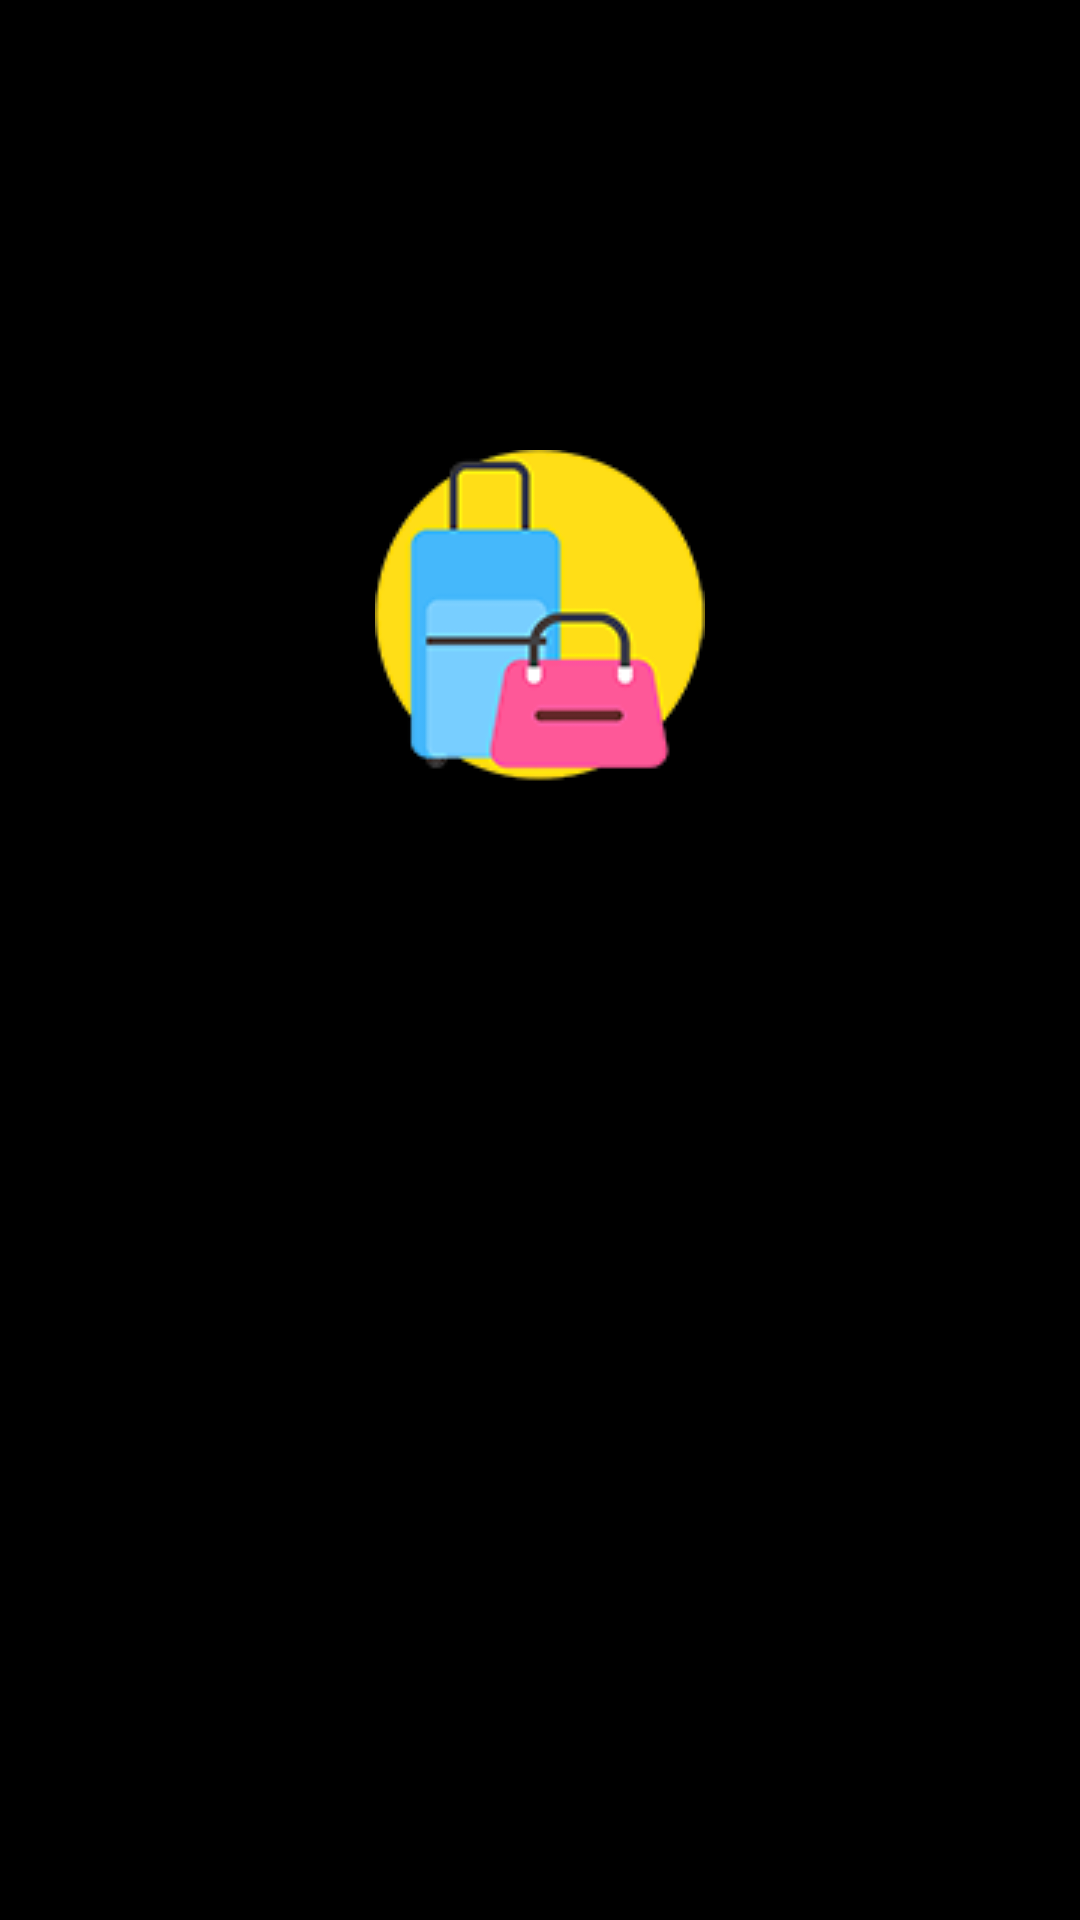

Layout XML and referenced resources for this Android screen:
<!-- AndroidManifest.xml: application theme AppTheme -->
<!-- res/layout/activity_main.xml -->
<?xml version="1.0" encoding="utf-8"?>
<LinearLayout xmlns:android="http://schemas.android.com/apk/res/android"
    xmlns:tools="http://schemas.android.com/tools"
    android:layout_width="match_parent"
    android:background="#000"
    android:layout_height="match_parent"
    android:orientation="vertical"
    tools:context=".MainActivity">

    <ImageView
        android:layout_width="wrap_content"
        android:layout_height="wrap_content"
        android:layout_gravity="center"
        android:layout_marginTop="150dp"
        android:src="@drawable/viaja_povo_logo"
        android:paddingBottom="80dp"/>

        <Button
            android:id="@+id/btnMinhasViagens"
            android:text="@string/btnMinhasViagens"
            android:background="@drawable/button_custom"
            android:padding="5dp"
            android:layout_gravity="center"
            android:layout_width="wrap_content"
            android:layout_height="wrap_content"/>
        <Button
            android:id="@+id/btnCalculadora"
            android:layout_gravity="center"
            android:text="@string/btnCalculadora"
            android:layout_marginTop="10dp"
            android:background="@drawable/button_custom"
            android:padding="5dp"
            android:layout_width="wrap_content"
            android:layout_height="wrap_content"/>

        <Button
            android:id="@+id/btnDicasVideo"
            android:layout_marginTop="10dp"
            android:layout_gravity="center"
            android:text="@string/btnDicasVideo"
            android:background="@drawable/button_custom"
            android:padding="5dp"
            android:layout_width="wrap_content"
            android:layout_height="wrap_content"/>

        <Button
            android:id="@+id/btnSobre"
            android:layout_marginTop="10dp"
            android:text="@string/btnSobre"
            android:layout_gravity="center"
            android:background="@drawable/button_custom"
            android:padding="5dp"
            android:layout_width="wrap_content"
            android:layout_height="wrap_content"/>
</LinearLayout>
<!-- resources referenced by this layout -->
<resources>
  <!-- drawable viaja_povo_logo: png bitmap (drawable, 10456 bytes) -->
  <string name="btnCalculadora">Calcule a moeda</string>
  <string name="btnDicasVideo">Dicas de Viagem</string>
  <string name="btnMinhasViagens">Minhas Viagens</string>
  <string name="btnSobre">Sobre o APP</string>
</resources>
